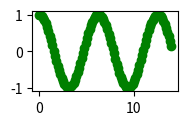
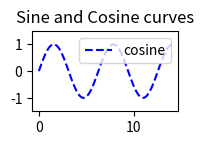

The matplotlib source for these figures, in order:
import numpy as np
import matplotlib.pyplot as plt
x = np.linspace(0,14,100)
print(x)
y1 = np.cos(x)
y2 = np.sin(x)
plt.figure(1)
#subplotting where 4 is no. of rows, 3 is no. of col, 1 is where to place current plot
plt.subplot(431)
plt.plot(x,y1, "og", label="sine")
plt.figure(2)
plt.subplot(439)
plt.plot(x,y2,"--b", label="cosine")
plt.legend(loc="upper right")
plt.title('Sine and Cosine curves')
plt.ylim(-1.5,1.5)
plt.show()